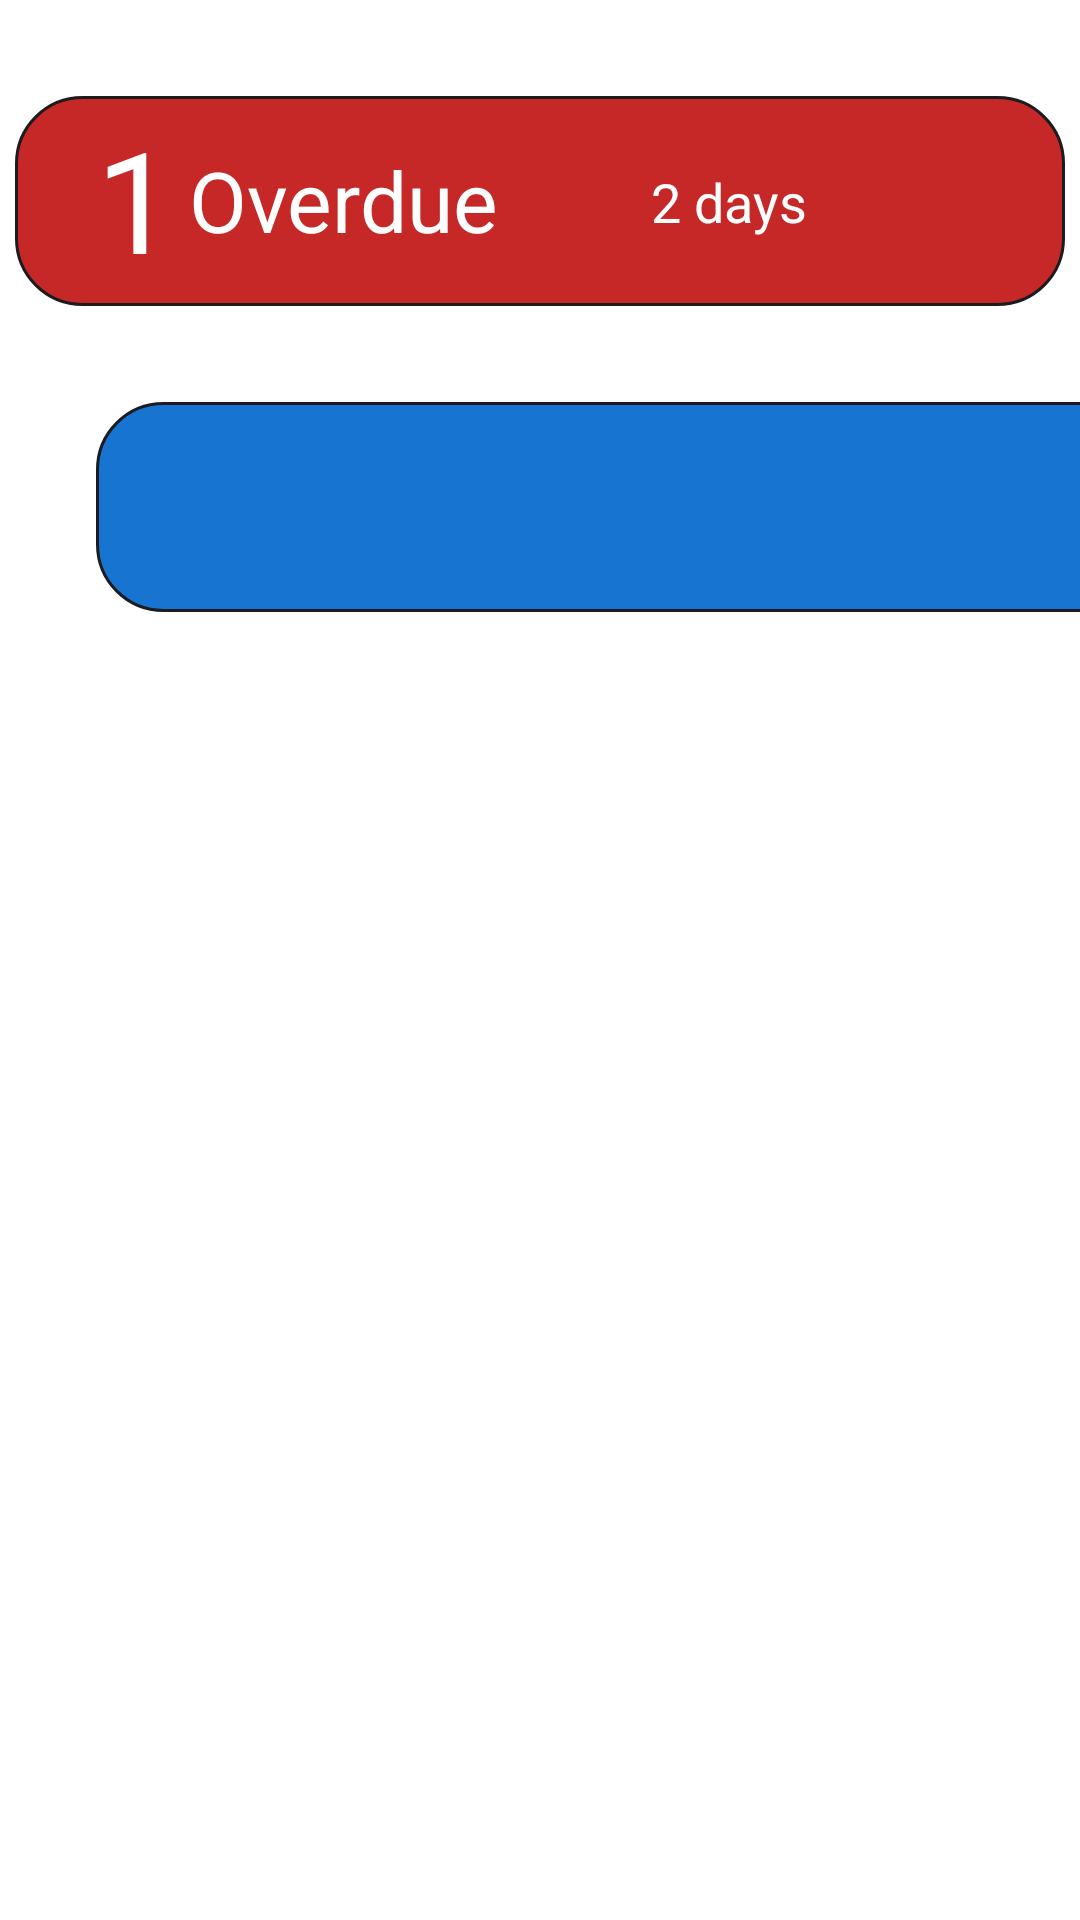

Android layout source for this screen:
<!-- AndroidManifest.xml: application theme Theme.Glance -->
<!-- res/layout/overview_screen.xml -->
<?xml version="1.0" encoding="utf-8"?>
<androidx.constraintlayout.widget.ConstraintLayout xmlns:android="http://schemas.android.com/apk/res/android"
    xmlns:app="http://schemas.android.com/apk/res-auto"
    xmlns:tools="http://schemas.android.com/tools"
    android:layout_width="match_parent"
    android:layout_height="match_parent">

    <androidx.constraintlayout.widget.ConstraintLayout
        android:id="@+id/overdue_layout"
        android:layout_width="350dp"
        android:layout_height="@dimen/standard_bubble_height"
        android:layout_marginEnd="32dp"
        android:layout_marginStart="32dp"
        android:layout_marginTop="32dp"
        android:background="@drawable/layout_edges_red"
        android:orientation="horizontal"
        app:layout_constraintEnd_toEndOf="parent"
        app:layout_constraintStart_toStartOf="parent"
        app:layout_constraintTop_toTopOf="parent">

        <ImageButton
            android:id="@+id/showMeButton"
            android:layout_width="18dp"
            android:layout_height="20dp"
            android:layout_marginBottom="25dp"
            android:layout_marginStart="18dp"
            android:layout_marginTop="25dp"
            android:background="#0000"
            app:layout_constraintBottom_toBottomOf="parent"
            app:layout_constraintStart_toEndOf="@id/overdue_time_ago"
            app:layout_constraintTop_toTopOf="parent"
            app:srcCompat="@drawable/baseline_navigate_next_white_18dp" />

        <TextView
            android:id="@+id/overdue_text"
            android:layout_width="110dp"
            android:layout_height="38dp"
            android:layout_marginBottom="16dp"
            android:layout_marginStart="6dp"
            android:layout_marginTop="16dp"
            android:text="@string/overdue"
            android:textColor="@color/white"
            android:textSize="28sp"
            app:layout_constraintBottom_toBottomOf="parent"
            app:layout_constraintStart_toEndOf="@id/overdue_count"
            app:layout_constraintTop_toTopOf="parent" />


        <TextView
            android:id="@+id/overdue_time_ago"
            android:layout_width="86dp"
            android:layout_height="24dp"
            android:layout_marginStart="44dp"
            android:text="2 days ago"
            android:textColor="@color/white"
            android:textSize="18dp"
            app:layout_constraintBottom_toBottomOf="parent"
            app:layout_constraintStart_toEndOf="@id/overdue_text"
            app:layout_constraintTop_toTopOf="parent" />


        <TextView
            android:id="@+id/overdue_count"
            android:layout_width="25dp"
            android:layout_height="match_parent"
            android:layout_marginBottom="3dp"
            android:layout_marginStart="27dp"
            android:layout_marginTop="3dp"
            android:text="1"
            android:textColor="#FFFFFF"
            android:textSize="47sp"
            app:layout_constraintBottom_toTopOf="@+id/overdue_layout"
            app:layout_constraintStart_toStartOf="parent"
            app:layout_constraintTop_toBottomOf="@+id/overdue_layout" />


    </androidx.constraintlayout.widget.ConstraintLayout>

    <androidx.constraintlayout.widget.ConstraintLayout
        android:id="@+id/inbox_layout"
        android:layout_width="350dp"
        android:layout_height="@dimen/standard_bubble_height"
        android:layout_marginEnd="32dp"
        android:layout_marginStart="32dp"
        android:layout_marginTop="32dp"
        android:background="@drawable/layout_edges_blue"
        android:orientation="horizontal"
        app:layout_constraintStart_toStartOf="parent"
        app:layout_constraintTop_toBottomOf="@id/overdue_layout">
        

    </androidx.constraintlayout.widget.ConstraintLayout>

</androidx.constraintlayout.widget.ConstraintLayout>
<!-- resources referenced by this layout -->
<resources>
  <color name="white">#FFFFFFFF</color>
  <dimen name="standard_bubble_height">70dp</dimen>
  <!-- drawable layout_edges_blue (drawable) -->
  <?xml version="1.0" encoding="utf-8"?>
  <shape
      xmlns:android="http://schemas.android.com/apk/res/android"
      android:shape="rectangle">
  
      
      <solid
          android:color="@color/colorPrimary" >
      </solid>
  
      
      <stroke
          android:width="1dp"
          android:color="#1c1b20" >
      </stroke>
  
      
      <padding
          android:left="4dp"
          android:top="4dp"
          android:right="4dp"
          android:bottom="4dp"    >
      </padding>
  
      
      <corners
          android:radius="22dp"   >
      </corners>
  
  </shape>
  <!-- drawable layout_edges_red (drawable) -->
  <?xml version="1.0" encoding="utf-8"?>
  <shape
      xmlns:android="http://schemas.android.com/apk/res/android"
      android:shape="rectangle">
  
      
      <solid
          android:color="@color/warningColor" >
      </solid>
  
      
      <stroke
          android:width="1dp"
          android:color="#1c1b20" >
      </stroke>
  
      
      <corners
          android:radius="22dp"   >
      </corners>
  
  </shape>
  <string name="overdue">Overdue</string>
  <style name="Theme.Glance" parent="Theme.MaterialComponents.DayNight.DarkActionBar">
          
          <item name="colorPrimary">@color/purple_500</item>
          <item name="colorPrimaryVariant">@color/purple_700</item>
          <item name="colorOnPrimary">@color/white</item>
          
          <item name="colorSecondary">@color/teal_200</item>
          <item name="colorSecondaryVariant">@color/teal_700</item>
          <item name="colorOnSecondary">@color/black</item>
          
          <item name="android:statusBarColor" tools:targetApi="l">?attr/colorPrimaryVariant</item>
          
      </style>
  <color name="colorPrimary">#1775d1</color>
  <color name="warningColor">#C62828</color>
  <color name="black">#FF000000</color>
  <!-- not gathered from this repository: default colours our renderer supplied (Android Studio template values) -->
  <color name="purple_500">#FF6200EE</color>
  <color name="purple_700">#FF3700B3</color>
  <color name="teal_200">#FF03DAC5</color>
  <color name="teal_700">#FF018786</color>
</resources>
